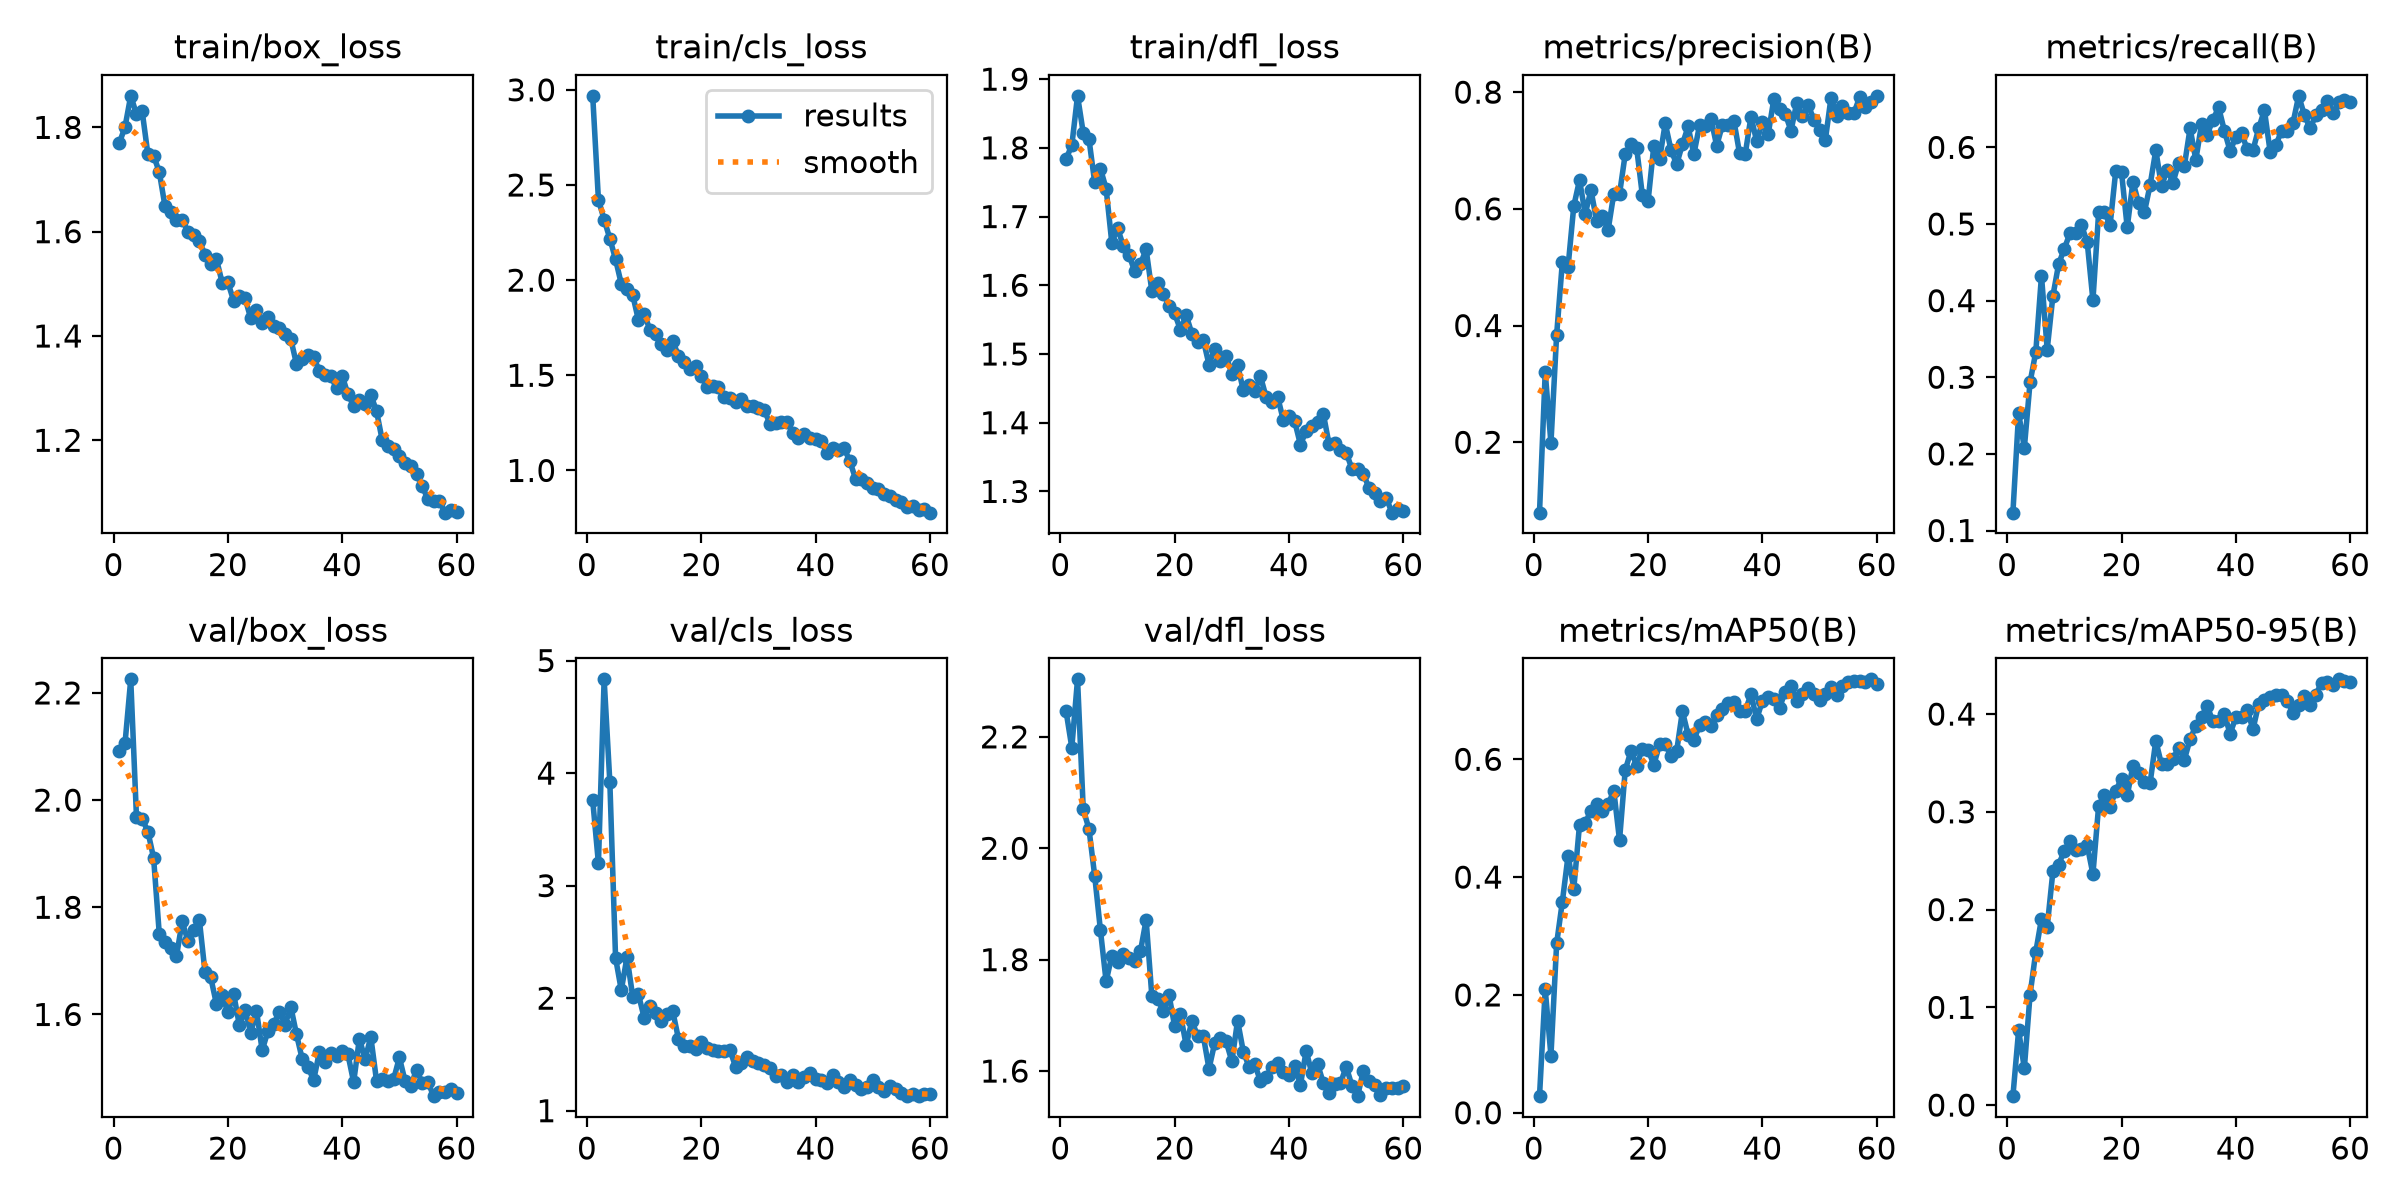

Values plotted in this chart, from the file beside it:
epoch, time, train/box_loss, train/cls_loss, train/dfl_loss, metrics/precision(B), metrics/recall(B), metrics/mAP50(B), metrics/mAP50-95(B), val/box_loss, val/cls_loss, val/dfl_loss, lr/pg0, lr/pg1, lr/pg2
1, 17.36, 1.77, 2.968, 1.784, 0.07934, 0.1233, 0.02818, 0.00912, 2.092, 3.76, 2.246, 0.00066, 0.00066, 0.00066
2, 32.37, 1.801, 2.423, 1.804, 0.3199, 0.2534, 0.2095, 0.07637, 2.106, 3.199, 2.181, 0.001305, 0.001305, 0.001305
3, 49.65, 1.86, 2.318, 1.876, 0.1986, 0.2078, 0.09689, 0.03764, 2.225, 4.833, 2.303, 0.001928, 0.001928, 0.001928
4, 65.16, 1.826, 2.218, 1.822, 0.3846, 0.2935, 0.2874, 0.113, 1.969, 3.918, 2.07, 0.001901, 0.001901, 0.001901
5, 82.26, 1.831, 2.109, 1.813, 0.509, 0.3327, 0.3585, 0.1565, 1.965, 2.357, 2.035, 0.001868, 0.001868, 0.001868
6, 98.35, 1.749, 1.98, 1.75, 0.5011, 0.4324, 0.4365, 0.1905, 1.941, 2.072, 1.951, 0.001835, 0.001835, 0.001835
7, 115.2, 1.746, 1.955, 1.77, 0.605, 0.3362, 0.3805, 0.1823, 1.892, 2.365, 1.853, 0.001802, 0.001802, 0.001802
8, 129.8, 1.714, 1.922, 1.741, 0.6492, 0.4063, 0.4888, 0.2392, 1.749, 2.015, 1.761, 0.001769, 0.001769, 0.001769
9, 146.8, 1.649, 1.79, 1.662, 0.5914, 0.4476, 0.4918, 0.246, 1.735, 2.034, 1.807, 0.001736, 0.001736, 0.001736
10, 162.8, 1.638, 1.825, 1.683, 0.632, 0.4679, 0.5126, 0.2602, 1.724, 1.827, 1.796, 0.001703, 0.001703, 0.001703
11, 178.7, 1.622, 1.739, 1.658, 0.5795, 0.4882, 0.5247, 0.27, 1.708, 1.929, 1.811, 0.00167, 0.00167, 0.00167
12, 195, 1.623, 1.719, 1.644, 0.5872, 0.4878, 0.5115, 0.2608, 1.773, 1.872, 1.803, 0.001637, 0.001637, 0.001637
13, 211.2, 1.6, 1.664, 1.62, 0.5635, 0.4983, 0.5236, 0.2617, 1.737, 1.793, 1.798, 0.001604, 0.001604, 0.001604
14, 228.4, 1.594, 1.634, 1.631, 0.6262, 0.4763, 0.5466, 0.2657, 1.758, 1.86, 1.815, 0.001571, 0.001571, 0.001571
15, 245.5, 1.582, 1.679, 1.652, 0.6254, 0.4004, 0.4626, 0.2362, 1.777, 1.884, 1.871, 0.001538, 0.001538, 0.001538
16, 261.2, 1.556, 1.604, 1.592, 0.694, 0.5152, 0.5817, 0.3063, 1.678, 1.641, 1.735, 0.001505, 0.001505, 0.001505
17, 277.6, 1.539, 1.571, 1.604, 0.7113, 0.516, 0.6139, 0.3168, 1.669, 1.575, 1.729, 0.001472, 0.001472, 0.001472
18, 293.4, 1.547, 1.534, 1.588, 0.7039, 0.4983, 0.5891, 0.3054, 1.619, 1.573, 1.709, 0.001439, 0.001439, 0.001439
19, 310.3, 1.502, 1.547, 1.57, 0.6231, 0.5697, 0.6181, 0.3216, 1.636, 1.547, 1.737, 0.001406, 0.001406, 0.001406
20, 326.5, 1.503, 1.494, 1.559, 0.6137, 0.5676, 0.6163, 0.3338, 1.604, 1.613, 1.68, 0.001373, 0.001373, 0.001373
21, 343.5, 1.468, 1.439, 1.535, 0.708, 0.4955, 0.5906, 0.3168, 1.639, 1.557, 1.702, 0.00134, 0.00134, 0.00134
22, 358.7, 1.477, 1.441, 1.556, 0.6852, 0.5551, 0.6251, 0.347, 1.58, 1.541, 1.647, 0.001307, 0.001307, 0.001307
23, 375.4, 1.472, 1.438, 1.53, 0.7465, 0.527, 0.6262, 0.3396, 1.608, 1.528, 1.689, 0.001274, 0.001274, 0.001274
24, 390.8, 1.434, 1.388, 1.517, 0.701, 0.5152, 0.6049, 0.3309, 1.566, 1.533, 1.664, 0.001241, 0.001241, 0.001241
25, 407.4, 1.449, 1.38, 1.52, 0.6764, 0.5507, 0.6141, 0.3293, 1.607, 1.543, 1.663, 0.001208, 0.001208, 0.001208
26, 423.2, 1.425, 1.362, 1.485, 0.7105, 0.5963, 0.6813, 0.3727, 1.533, 1.388, 1.604, 0.001175, 0.001175, 0.001175
27, 438.3, 1.437, 1.376, 1.508, 0.7411, 0.549, 0.6418, 0.3484, 1.569, 1.428, 1.651, 0.001142, 0.001142, 0.001142
28, 452.8, 1.419, 1.338, 1.489, 0.6934, 0.5709, 0.6324, 0.3493, 1.582, 1.479, 1.659, 0.001109, 0.001109, 0.001109
29, 469.5, 1.415, 1.341, 1.498, 0.7433, 0.5541, 0.6578, 0.3537, 1.605, 1.44, 1.653, 0.001076, 0.001076, 0.001076
30, 484.9, 1.404, 1.327, 1.471, 0.7425, 0.5796, 0.6625, 0.3657, 1.58, 1.425, 1.617, 0.001043, 0.001043, 0.001043
31, 500.1, 1.394, 1.318, 1.484, 0.7544, 0.576, 0.6567, 0.3535, 1.615, 1.41, 1.691, 0.00101, 0.00101, 0.00101
32, 516.2, 1.346, 1.246, 1.447, 0.708, 0.625, 0.6758, 0.3742, 1.563, 1.382, 1.635, 0.000977, 0.000977, 0.000977
33, 533.2, 1.356, 1.252, 1.454, 0.7439, 0.5838, 0.686, 0.3881, 1.517, 1.307, 1.608, 0.000944, 0.000944, 0.000944
34, 550, 1.364, 1.254, 1.446, 0.7445, 0.63, 0.6962, 0.3975, 1.502, 1.319, 1.612, 0.000911, 0.000911, 0.000911
35, 565.6, 1.359, 1.254, 1.468, 0.7514, 0.6166, 0.6978, 0.408, 1.478, 1.258, 1.582, 0.000878, 0.000878, 0.000878
36, 582.5, 1.333, 1.199, 1.437, 0.6954, 0.6362, 0.6817, 0.3925, 1.529, 1.321, 1.589, 0.000845, 0.000845, 0.000845
37, 599.1, 1.324, 1.171, 1.429, 0.6943, 0.652, 0.6827, 0.3931, 1.512, 1.256, 1.607, 0.000812, 0.000812, 0.000812
38, 613.7, 1.324, 1.19, 1.438, 0.7582, 0.6216, 0.71, 0.4, 1.529, 1.298, 1.615, 0.000779, 0.000779, 0.000779
39, 629.2, 1.3, 1.171, 1.404, 0.7157, 0.5954, 0.6683, 0.3798, 1.522, 1.335, 1.599, 0.000746, 0.000746, 0.000746
40, 645.9, 1.323, 1.164, 1.41, 0.7486, 0.6132, 0.6992, 0.3968, 1.533, 1.278, 1.593, 0.000713, 0.000713, 0.000713
41, 662.7, 1.288, 1.153, 1.402, 0.7274, 0.6182, 0.7058, 0.3971, 1.525, 1.273, 1.609, 0.00068, 0.00068, 0.00068
42, 679.4, 1.266, 1.091, 1.368, 0.7883, 0.5975, 0.7023, 0.4044, 1.474, 1.249, 1.575, 0.000647, 0.000647, 0.000647
43, 694.6, 1.277, 1.119, 1.388, 0.771, 0.5963, 0.6875, 0.3843, 1.555, 1.32, 1.636, 0.000614, 0.000614, 0.000614
44, 710.9, 1.269, 1.106, 1.395, 0.7628, 0.6246, 0.715, 0.4104, 1.516, 1.252, 1.596, 0.000581, 0.000581, 0.000581
45, 726.9, 1.287, 1.116, 1.4, 0.7338, 0.6486, 0.7249, 0.4141, 1.558, 1.214, 1.613, 0.000548, 0.000548, 0.000548
46, 743.2, 1.256, 1.048, 1.413, 0.7816, 0.5946, 0.6984, 0.417, 1.476, 1.275, 1.579, 0.000515, 0.000515, 0.000515
47, 758.9, 1.2, 0.9546, 1.369, 0.7586, 0.603, 0.7107, 0.4192, 1.479, 1.23, 1.561, 0.000482, 0.000482, 0.000482
48, 773.1, 1.188, 0.9538, 1.371, 0.778, 0.6214, 0.7214, 0.4192, 1.476, 1.193, 1.578, 0.000449, 0.000449, 0.000449
49, 787.3, 1.183, 0.9363, 1.36, 0.7529, 0.6216, 0.7106, 0.4137, 1.479, 1.208, 1.578, 0.000416, 0.000416, 0.000416
50, 803.6, 1.17, 0.9055, 1.357, 0.7357, 0.6318, 0.7009, 0.4013, 1.52, 1.276, 1.608, 0.000383, 0.000383, 0.000383
51, 818.9, 1.157, 0.9043, 1.333, 0.7173, 0.6672, 0.7114, 0.4096, 1.475, 1.211, 1.574, 0.00035, 0.00035, 0.00035
52, 835.1, 1.15, 0.8754, 1.333, 0.7906, 0.6419, 0.7229, 0.4187, 1.466, 1.175, 1.555, 0.000317, 0.000317, 0.000317
53, 850.9, 1.135, 0.8632, 1.326, 0.7585, 0.625, 0.7097, 0.4096, 1.497, 1.221, 1.601, 0.000284, 0.000284, 0.000284
54, 866.3, 1.112, 0.8433, 1.305, 0.7765, 0.6419, 0.7236, 0.4195, 1.472, 1.193, 1.581, 0.000251, 0.000251, 0.000251
55, 880.8, 1.087, 0.8365, 1.298, 0.7636, 0.6492, 0.7312, 0.4323, 1.473, 1.161, 1.575, 0.000218, 0.000218, 0.000218
56, 896.1, 1.084, 0.8073, 1.286, 0.7639, 0.6605, 0.7335, 0.4324, 1.448, 1.129, 1.557, 0.000185, 0.000185, 0.000185
57, 911.6, 1.083, 0.8118, 1.291, 0.7909, 0.6452, 0.7323, 0.4292, 1.455, 1.149, 1.569, 0.000152, 0.000152, 0.000152
58, 926.5, 1.061, 0.7901, 1.269, 0.7751, 0.6588, 0.7316, 0.4355, 1.455, 1.133, 1.569, 0.000119, 0.000119, 0.000119
59, 942.3, 1.066, 0.7964, 1.275, 0.7824, 0.6622, 0.7357, 0.4343, 1.461, 1.149, 1.57, 8.6e-05, 8.6e-05, 8.6e-05
60, 958.1, 1.062, 0.7781, 1.272, 0.7937, 0.6588, 0.7283, 0.4332, 1.453, 1.147, 1.573, 5.3e-05, 5.3e-05, 5.3e-05
